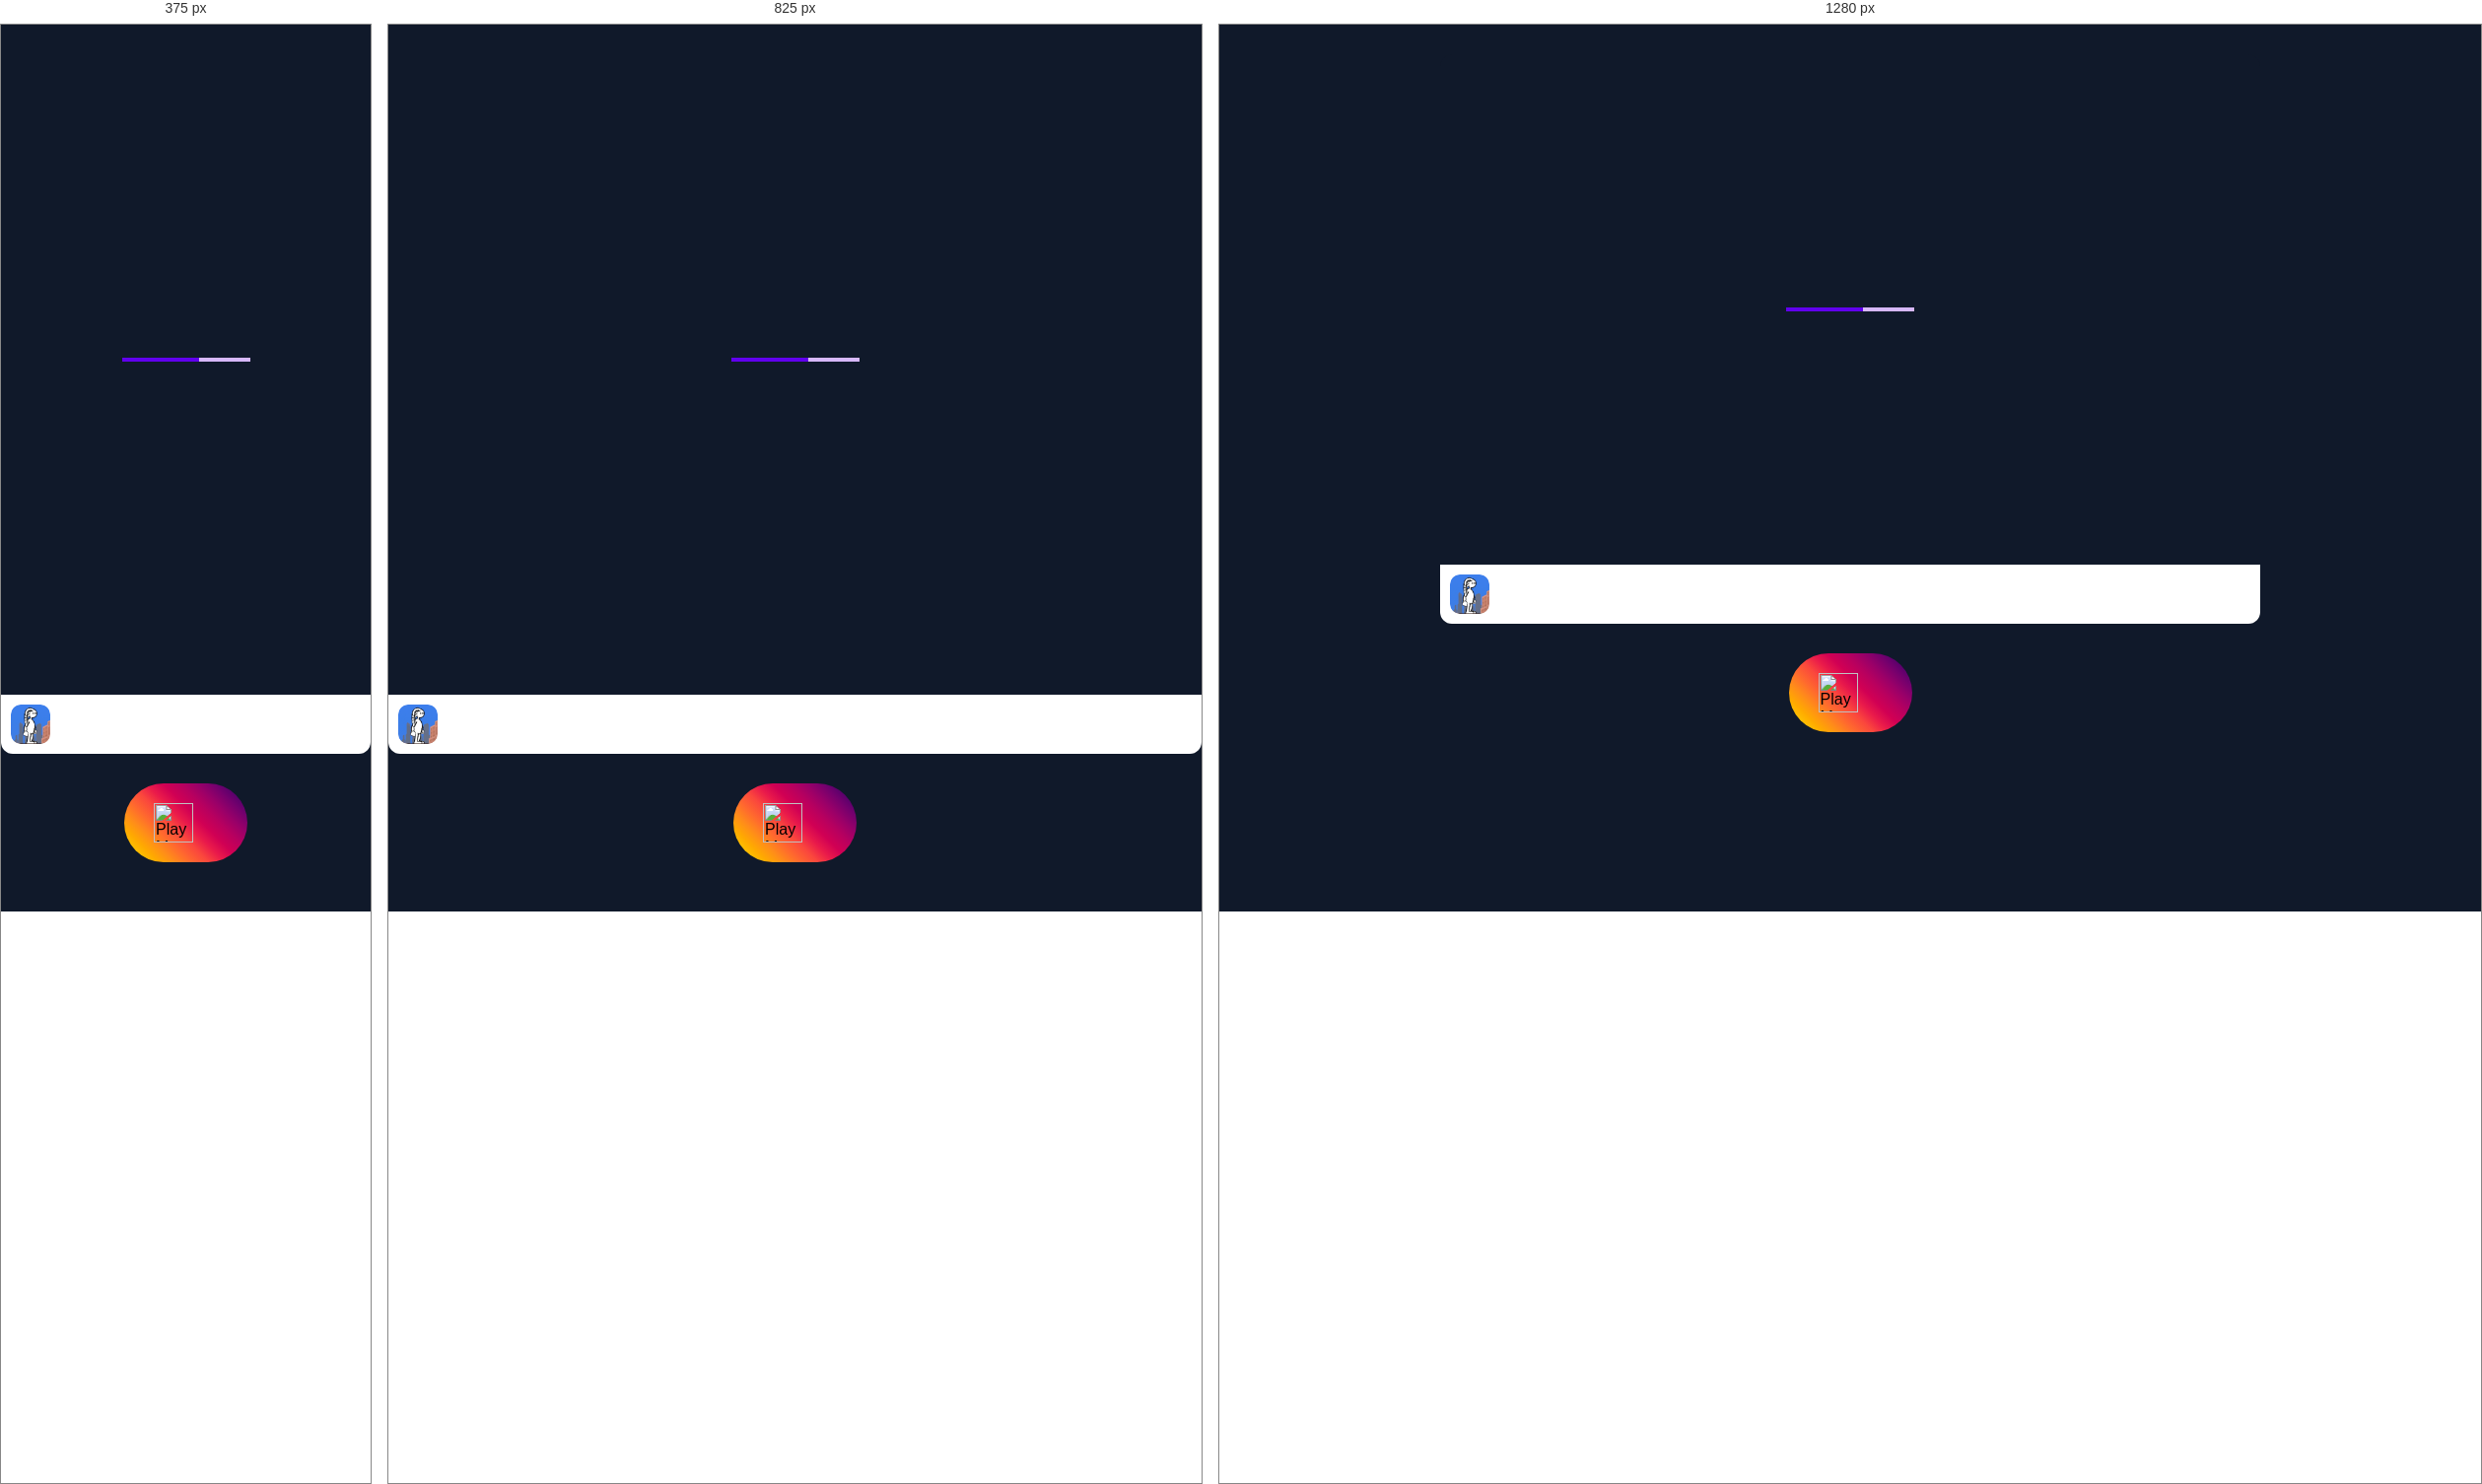
Rendered at 375 px, 825 px and 1280 px, left to right.

<!-- file: game-chrome.html -->
<html lang="en">

<head>
    <meta charset="UTF-8">
    <meta name="viewport" content="width=device-width, initial-scale=1.0">
    <title></title>
    <link rel="stylesheet" href="/css/style.css">
    <script defer type="module" src="/js/game.js"></script>
</head>


<body>
    <div class="container">
        <div class="recommend-box recommend-box-1" style="margin-right: 20px;">

        </div>
        <main>
            <div class="guide" id="guide">
                <div class="guide-item">
                    <img class="guide-arrow-icon" src="/images/arrow.png" alt="">
                </div>
                <div class="guide-item guide-item-1">
                    Click
                    <img class="guide-ext-icon" src="/images/ext.png" alt="">
                </div>
                <div class="guide-item-line"></div>
                <div class="guide-item guide-item-2">
                    <li class="guide-item-li">
                        <div class="guide-ext-icon-2"></div>
                        <div class="guide-extname"></div>
                        <img class="guide-ext-icon-3" src="/images/pin.png" alt="">
                    </li>
                    <li class="guide-item-li">
                        <div class="guide-ext-icon-2"></div>
                        <div class="guide-extname"></div>
                        <img class="guide-ext-icon-3" src="/images/pin.png" alt="">
                    </li>
                    <li class="guide-item-li">
                        <div class="guide-ext-icon-2"></div>
                        <div class="guide-extname"></div>
                        <img class="guide-ext-icon-3" src="/images/pin.png" alt="">
                    </li>
                    <li class="guide-item-li">
                        <img class="guide-ext-icon-2" src="/icon/128.png" alt="">
                        <div id="game-title" class="guide-extname"></div>
                        <img class="guide-ext-icon-3" src="/images/pined.png" alt="">
                    </li>
                </div>
                <div class="guide-item-line"></div>
                <div class="guide-item guide-item-3">
                    <img class="guide-ext-icon-3" style="width: 18px; height: 16px;" src="/images/pin.png" alt="">
                    <span id="guide-item-text" class="guide-item-text-span">

                    </span>
                </div>
                <div class="guide-item-done">
                    <button id="guide-item-done-button" class="guide-item-done-button"></button>
                </div>

            </div>
            <div class="game-contain">
                <div id="game-play-box" class="game-play-box">
                    <div class="iframe-outer">
                        <div id="loading">
                            <div class="loader"></div>
                        </div>
                        <iframe class="game-iframe" id="gameFrame" src=""
                            allow="autoplay;camera;payment;gamepad;keyboard-map *;xr-spatial-tracking;clipboard-write;web-share;magnetometer;gyroscope;display-capture;fullscreen;microphone;screen-wake-lock;clipboard-read;accelerometer;"
                            frameborder="0"></iframe>
                    </div>
                    <div class="game-play-bottom">
                        <div class="game-play-bottom-left">
                            <img class="game-play-bottom-left-icon" src="/icon/128.png">
                            <div class="game-play-bottom-left-text">
                                <span id="game-left-title" class="game-play-bottom-left-text-title"></span>
                            </div>
                        </div>
                        <div class="game-play-bottom-right">
                            <div class="game-play-icon game-play-icon-web-full" id="game-play-icon-web-full"
                                title="Web Full"></div>
                            <div id="game-play-icon-full-screen" class="game-play-icon game-play-icon-full-screen"
                                title="Fullscreen"></div>
                        </div>
                    </div>
                    <div class="game-item-more-box">
                        <div id="game-item-more" class="game-item-more">
                            <img class="game-item-more-icon" src="/images/game-icon/0.png" alt="Play More Games">
                            <div id="game-item-more-content" class="game-item-more-content">

                            </div>
                        </div>
                    </div>
                </div>
            </div>
        </main>
        <div class="recommend-box recommend-box-2" style="margin-left: 20px;">

        </div>
    </div>
</body>

</html>

/* @media block from style.css */
@media screen and (max-width: 1060px) {
    .recommend-box {
        display: none !important;
    }
}

/* @media block from style.css */
@media screen and (max-width: 590px) {
    .game-play-bottom-left-text-publisher {
        display: none;
    }

    .game-play-bottom-left-text-title {
        display: -webkit-box;
        -webkit-line-clamp: 2;
        -webkit-box-orient: vertical;
        white-space: normal;
        max-height: 40px;
    }
}